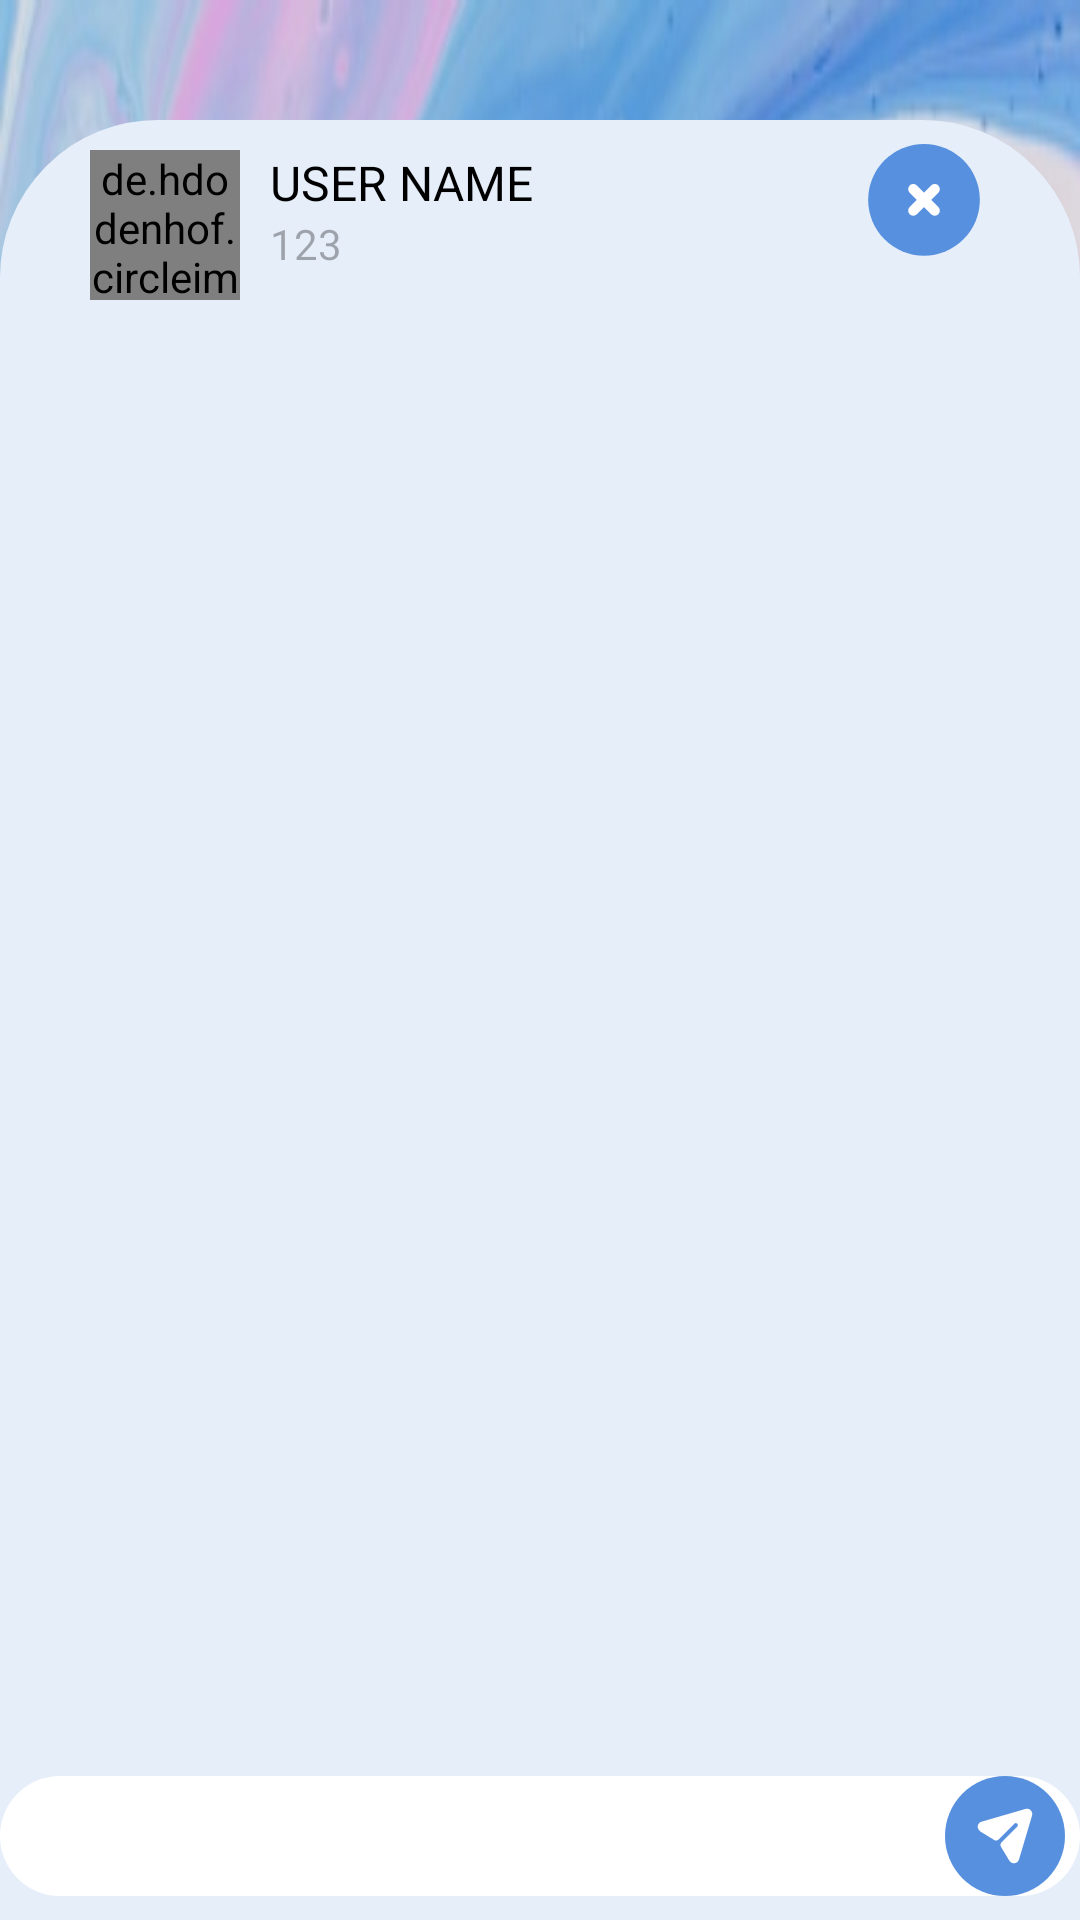

This screen was rendered from an Android layout file. Write that file and the resources it references.
<!-- AndroidManifest.xml: application theme Theme.Connekt -->
<!-- res/layout/activity_mess.xml -->
<?xml version="1.0" encoding="utf-8"?>
<RelativeLayout xmlns:android="http://schemas.android.com/apk/res/android"
    xmlns:app="http://schemas.android.com/apk/res-auto"
    android:layout_width="match_parent"
    android:layout_height="match_parent"
    android:background="@drawable/cover">

    <RelativeLayout
        android:layout_width="match_parent"
        android:layout_height="match_parent"
        android:layout_marginTop="40dp"
        android:background="@drawable/background_chat">

        <androidx.constraintlayout.widget.ConstraintLayout
            android:layout_width="match_parent"
            android:layout_height="wrap_content">

            <de.hdodenhof.circleimageview.CircleImageView
                android:id="@+id/iv_ava"
                android:layout_width="50dp"
                android:layout_height="50dp"
                android:layout_marginLeft="30dp"
                android:layout_marginTop="10dp"
                android:src="@mipmap/ic_launcher_round"
                app:layout_constraintLeft_toLeftOf="parent"
                app:layout_constraintTop_toTopOf="parent" />

            <TextView
                android:id="@+id/tv_user_name"
                android:layout_width="wrap_content"
                android:layout_height="wrap_content"
                android:layout_marginLeft="10dp"
                android:layout_marginTop="10dp"
                android:text="USER NAME"
                android:textColor="@color/black"
                android:textSize="16sp"
                app:layout_constraintLeft_toRightOf="@id/iv_ava"
                app:layout_constraintTop_toTopOf="parent" />

            <TextView
                android:id="@+id/tv_last_seen"
                android:layout_width="wrap_content"
                android:layout_height="wrap_content"
                android:layout_marginLeft="10dp"
                android:maxLength="20"
                android:maxLines="1"
                android:text="123"
                android:textColor="@color/black_50"
                android:textSize="14sp"
                app:layout_constraintLeft_toRightOf="@id/iv_ava"
                app:layout_constraintTop_toBottomOf="@+id/tv_user_name" />

            <ImageView
                android:id="@+id/iv_close"
                android:layout_width="wrap_content"
                android:layout_height="wrap_content"
                android:layout_marginRight="30dp"
                android:src="@drawable/ic_exit1"
                app:layout_constraintBottom_toBottomOf="parent"
                app:layout_constraintRight_toRightOf="parent"
                app:layout_constraintTop_toTopOf="parent"
                app:layout_constraintVertical_bias="0.5" />
        </androidx.constraintlayout.widget.ConstraintLayout>

        <androidx.recyclerview.widget.RecyclerView
            android:id="@+id/recyclerview_mess"
            android:layout_width="match_parent"
            android:layout_height="wrap_content"
            android:layout_alignParentBottom="true"
            android:layout_marginTop="70dp"
            android:layout_marginBottom="48dp" />

        <EditText
            android:id="@+id/text_send"
            android:layout_width="match_parent"
            android:layout_height="40dp"
            android:layout_alignParentStart="true"
            android:layout_alignParentEnd="true"
            android:layout_alignParentBottom="true"
            android:layout_marginStart="0dp"
            android:layout_marginBottom="8dp"
            android:layout_marginLeft="50dp"
            android:background="@drawable/background_edittext"
            android:lineHeight="300dp"
            android:paddingLeft="15dp"
            />

        <ImageView
            android:id="@+id/button_send"
            android:layout_width="40dp"
            android:layout_height="40dp"
            android:layout_alignParentEnd="true"
            android:layout_alignParentRight="true"
            android:layout_alignParentBottom="true"
            android:layout_marginEnd="5dp"
            android:layout_marginRight="5dp"
            android:layout_marginBottom="8dp"
            android:src="@drawable/ic_sent" />

    </RelativeLayout>

</RelativeLayout>
<!-- resources referenced by this layout -->
<resources>
  <color name="black">#000000</color>
  <color name="black_50">#50000000</color>
  <!-- drawable background_chat (drawable) -->
  <shape
      xmlns:android="http://schemas.android.com/apk/res/android"
      android:shape="rectangle">
  
      <corners android:topLeftRadius="50dp" android:topRightRadius="50dp" />
      <solid android:color="@color/blue_1" />
      <stroke
          android:width="5dip"
          android:color="@color/blue_1" />
  </shape>
  <!-- drawable background_edittext (drawable) -->
  <?xml version="1.0" encoding="UTF-8"?>
  <shape xmlns:android="http://schemas.android.com/apk/res/android"
      android:shape="rectangle">
      <solid android:color="@color/white" />
  
      <stroke android:color="#FFFFFF"
          android:width="0dp"></stroke>
  
      <corners android:radius="20dp" />
  </shape>
  <!-- drawable cover: jpg bitmap (drawable, 97114 bytes) -->
  <!-- drawable ic_exit1 (drawable) -->
  <vector xmlns:android="http://schemas.android.com/apk/res/android"
      android:width="44dp"
      android:height="44dp"
      android:viewportWidth="52"
      android:viewportHeight="52">
      <path
          android:fillColor="#5790DF"
          android:pathData="M26,0L26,0A22,22 0,0 1,48 22L48,22A22,22 0,0 1,26 44L26,44A22,22 0,0 1,4 22L4,22A22,22 0,0 1,26 0z" />
      <path
          android:fillColor="#ffffff"
          android:pathData="M20.3431,24.8284C19.5621,25.6094 19.5621,26.8758 20.3431,27.6568C21.1242,28.4379 22.3905,28.4379 23.1715,27.6568L26,24.8284L28.8284,27.6568C29.6094,28.4379 30.8758,28.4379 31.6568,27.6568C32.4379,26.8758 32.4379,25.6094 31.6568,24.8284L28.8284,22L31.6568,19.1715C32.4379,18.3905 32.4379,17.1242 31.6568,16.3431C30.8758,15.5621 29.6094,15.5621 28.8284,16.3431L26,19.1715L23.1715,16.3431C22.3905,15.5621 21.1242,15.5621 20.3431,16.3431C19.5621,17.1242 19.5621,18.3905 20.3431,19.1715L23.1715,22L20.3431,24.8284Z" />
  </vector>
  <!-- drawable ic_sent (drawable) -->
  <vector xmlns:android="http://schemas.android.com/apk/res/android"
      android:width="44dp"
      android:height="44dp"
      android:viewportWidth="44"
      android:viewportHeight="44">
    <path
        android:pathData="M22,22m-22,0a22,22 0,1 1,44 0a22,22 0,1 1,-44 0"
        android:fillColor="#5790DF"/>
    <path
        android:pathData="M31.4354,12.582C30.9352,12.0686 30.1949,11.8773 29.5046,12.0787L13.408,16.7595C12.6797,16.9619 12.1635,17.5427 12.0244,18.2806C11.8824,19.0315 12.3786,19.9848 13.0268,20.3834L18.0599,23.4768C18.5761,23.7939 19.2424,23.7144 19.6696,23.2835L25.4329,17.4843C25.723,17.1823 26.2032,17.1823 26.4934,17.4843C26.7835,17.7762 26.7835,18.2493 26.4934,18.5513L20.72,24.3516C20.2918,24.7814 20.2118,25.4508 20.5269,25.9702L23.6022,31.0538C23.9623,31.6577 24.5826,32 25.2628,32C25.3429,32 25.4329,32 25.513,31.9899C26.2933,31.8893 26.9135,31.3558 27.1436,30.6008L31.9156,14.5248C32.1257,13.8403 31.9356,13.0954 31.4354,12.582Z"
        android:fillColor="#ffffff"/>
  </vector>
  <style name="Theme.Connekt" parent="Theme.AppCompat.Light.NoActionBar">
          
          <item name="colorPrimary">@color/purple_500</item>
          <item name="colorPrimaryDark">@color/purple_700</item>
          <item name="colorAccent">@color/teal_200</item>
          
      </style>
  <color name="blue_1">#E6EEFA</color>
  <color name="white">#FFFFFFFF</color>
  <color name="purple_500">#FF6200EE</color>
  <color name="purple_700">#FF3700B3</color>
  <color name="teal_200">#FF03DAC5</color>
</resources>
